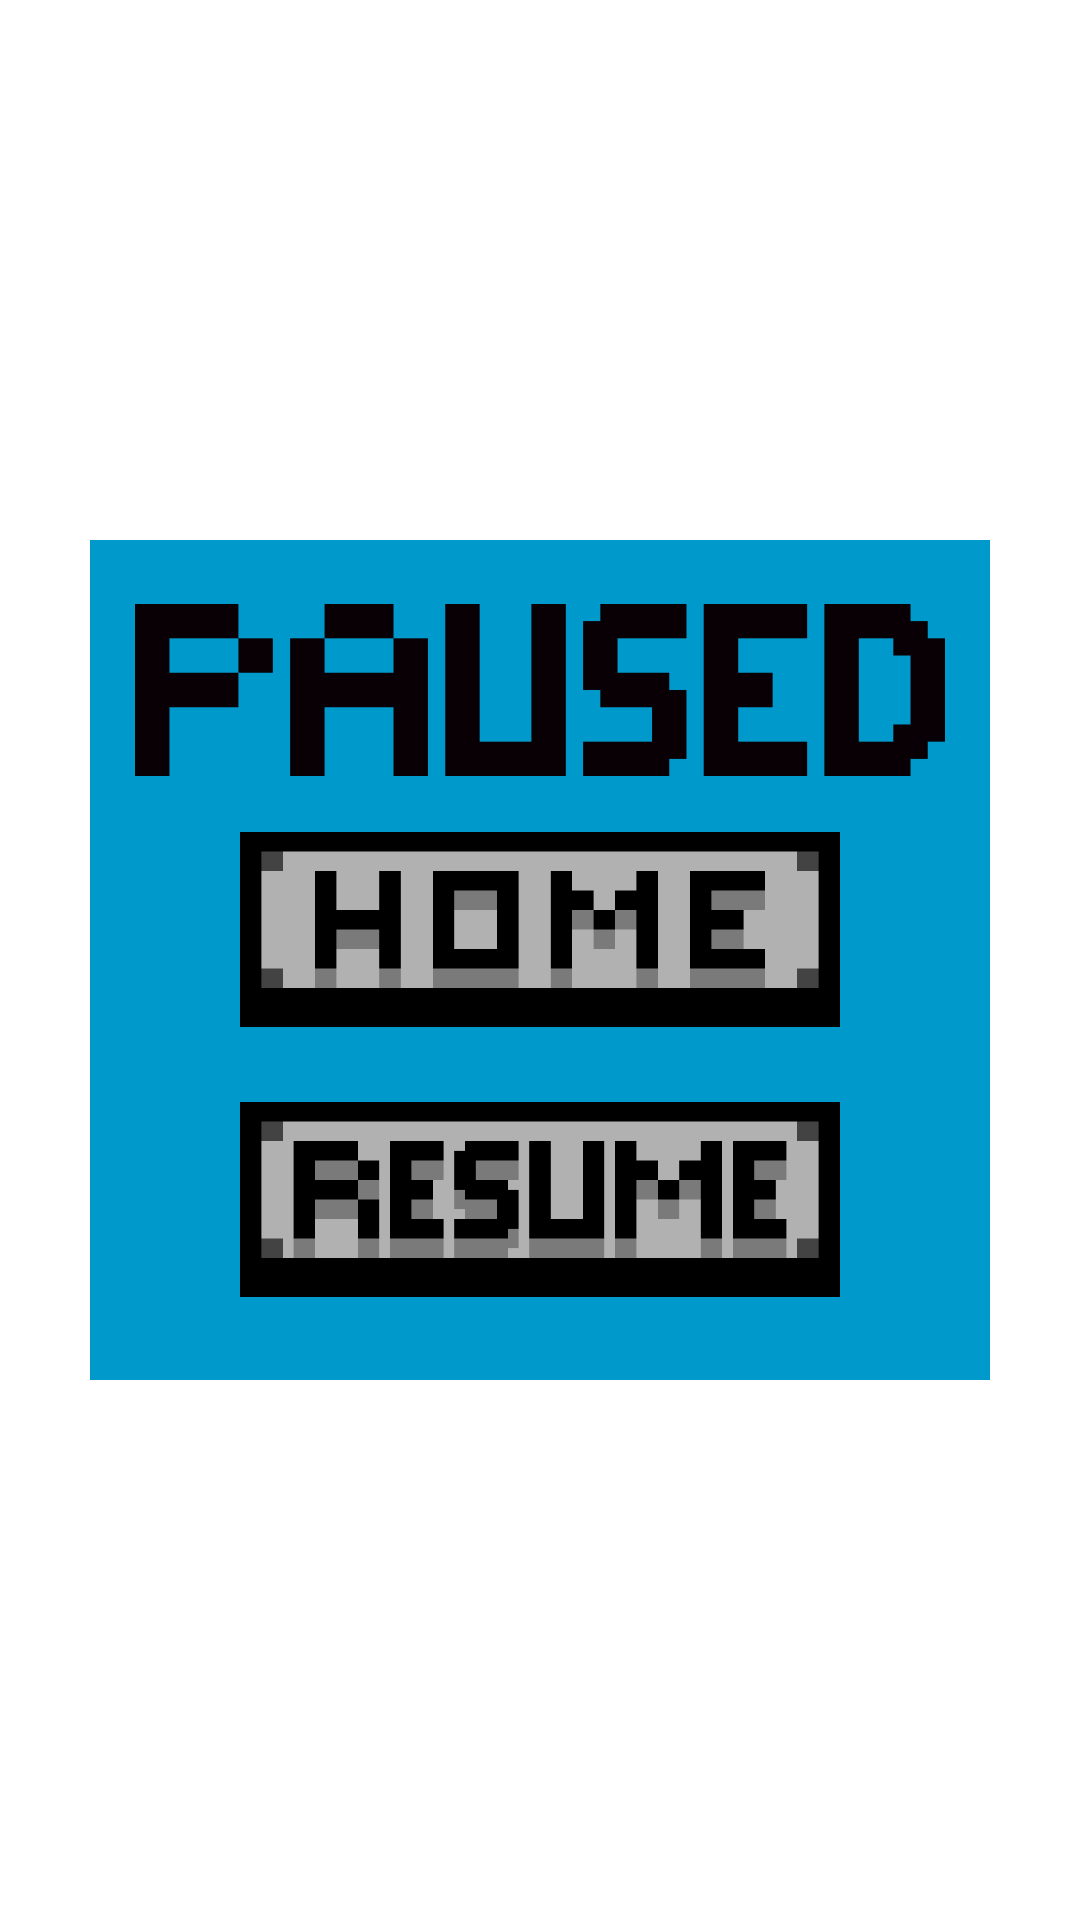

Android layout source for this screen:
<!-- AndroidManifest.xml: application theme Theme.TapStar -->
<!-- res/layout/overlay_paused.xml -->
<?xml version="1.0" encoding="utf-8"?>
<RelativeLayout xmlns:android="http://schemas.android.com/apk/res/android"
    android:layout_width="match_parent" android:layout_height="match_parent">
    <ImageView
        android:id="@+id/background1"
        android:layout_width="300dp"
        android:layout_height="280dp"
        android:layout_centerInParent="true"
        android:contentDescription="@string/app_name"
        android:background="@android:color/holo_blue_dark"/>
    <ImageView
        android:id="@+id/txtPaused"
        android:layout_width="270dp"
        android:layout_height="wrap_content"
        android:layout_centerInParent="true"
        android:contentDescription="@string/app_name"
        android:src="@drawable/asset_text_paused"
        android:translationY="-90dp"/>
    <androidx.appcompat.widget.AppCompatButton
        android:id="@+id/btnResume"
        android:layout_width="200dp"
        android:layout_height="65dp"
        android:layout_centerInParent="true"
        android:translationY="80dp"
        android:background="@drawable/asset_button_resume1"/>
    <androidx.appcompat.widget.AppCompatButton
        android:id="@+id/btnHome"
        android:layout_width="200dp"
        android:layout_height="65dp"
        android:layout_centerInParent="true"
        android:translationY="-10dp"
        android:background="@drawable/asset_button_home1"/>

</RelativeLayout>
<!-- resources referenced by this layout -->
<resources>
  <!-- drawable asset_button_home1: png bitmap (drawable-hdpi, 6586 bytes) -->
  <!-- drawable asset_button_resume1: png bitmap (drawable-hdpi, 6615 bytes) -->
  <!-- drawable asset_text_paused: png bitmap (drawable-hdpi, 3054 bytes) -->
  <string name="app_name">TapStar</string>
  <style name="Theme.TapStar" parent="Theme.MaterialComponents.DayNight.DarkActionBar">
          
          <item name="colorPrimary">@color/black</item>
          <item name="colorPrimaryVariant">@color/black</item>
          <item name="colorOnPrimary">@color/purple_200</item>
          
          <item name="colorSecondary">@color/teal_200</item>
          <item name="colorSecondaryVariant">@color/teal_700</item>
          <item name="colorOnSecondary">@color/black</item>
          
          <item name="android:statusBarColor" tools:targetApi="l">?attr/colorPrimaryVariant</item>
          
          <item name="windowNoTitle">true</item>
          <item name="android:windowFullscreen">true</item>
      </style>
  <!-- not gathered from this repository: default colours our renderer supplied (Android Studio template values) -->
  <color name="purple_200">#FFBB86FC</color>
  <color name="teal_200">#FF03DAC5</color>
  <color name="teal_700">#FF018786</color>
  <color name="black">#FF000000</color>
</resources>
